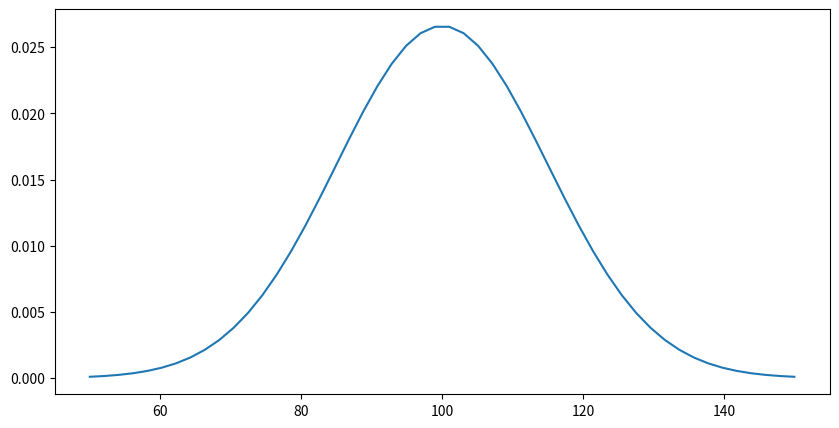

Write Python code to recreate this figure.
import numpy as np
from scipy import stats
import matplotlib.pyplot as plt

mu = 100
std = 15

x = np.linspace(50, 150)

nv = stats.norm(loc=mu, scale=std)
y = nv.pdf(x)

plt.figure(figsize=(10,5), dpi=80)
plt.plot(x,y)
plt.show()

print(nv.cdf(110)-nv.cdf(120))


y = 13